Dataset: processed (GitHub, tontide1/Rice-Leaf-disease-detection). Classes: brown spot, healthy, leaf blast, leaf blight.

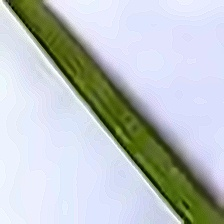
Label: healthy

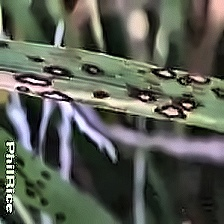
Label: leaf blast

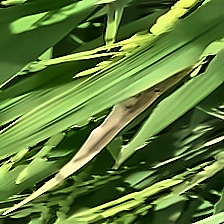
Label: leaf blight

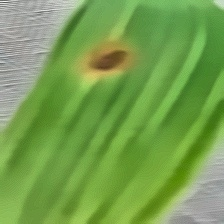
Label: brown spot

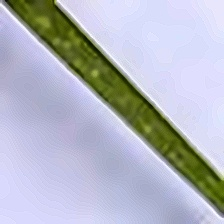
Label: healthy

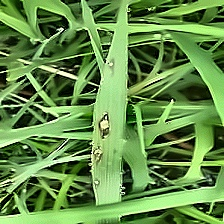
Label: leaf blast
